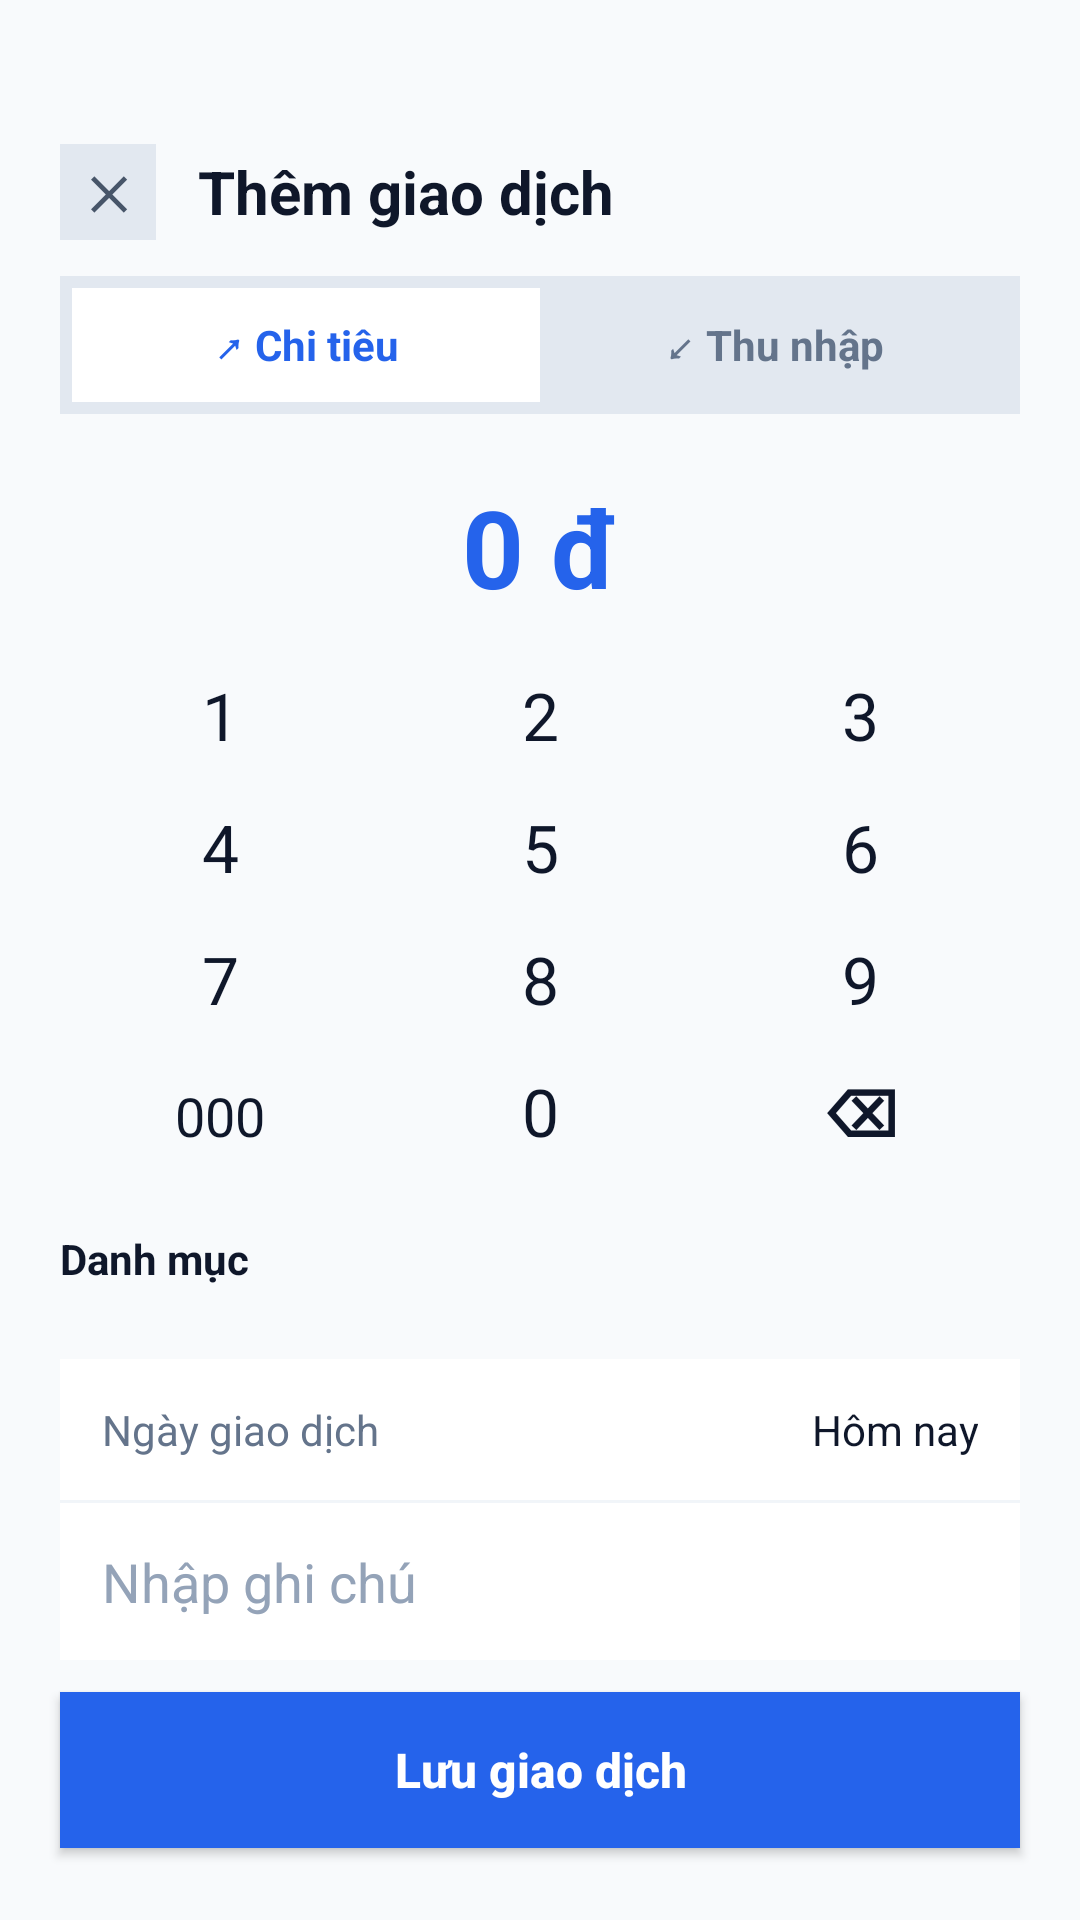

The Android layout XML behind this screen, and the referenced resources:
<!-- AndroidManifest.xml: application theme Theme.StudentExpenseTracker -->
<!-- res/layout/activity_add_transaction.xml -->
<?xml version="1.0" encoding="utf-8"?>
<androidx.constraintlayout.widget.ConstraintLayout xmlns:android="http://schemas.android.com/apk/res/android"
    xmlns:app="http://schemas.android.com/apk/res-auto"
    android:layout_width="match_parent"
    android:layout_height="match_parent"
    android:background="#F8FAFC">

    
    <LinearLayout
        android:id="@+id/layoutHeader"
        android:layout_width="match_parent"
        android:layout_height="wrap_content"
        android:gravity="center_vertical"
        android:paddingHorizontal="20dp"
        android:paddingTop="48dp"
        android:paddingBottom="12dp"
        app:layout_constraintEnd_toEndOf="parent"
        app:layout_constraintStart_toStartOf="parent"
        app:layout_constraintTop_toTopOf="parent">

        <TextView
            android:id="@+id/btnClose"
            android:layout_width="32dp"
            android:layout_height="32dp"
            android:background="#E2E8F0"
            android:gravity="center"
            android:text="✕"
            android:textColor="#475569"
            android:textSize="15sp"
            android:textStyle="bold" />

        <TextView
            android:layout_width="wrap_content"
            android:layout_height="wrap_content"
            android:layout_marginStart="14dp"
            android:text="Thêm giao dịch"
            android:textColor="#0F172A"
            android:textSize="20sp"
            android:textStyle="bold" />
    </LinearLayout>

    
    <androidx.appcompat.widget.AppCompatButton
        android:id="@+id/btnSaveTransaction"
        android:layout_width="match_parent"
        android:layout_height="52dp"
        android:layout_marginHorizontal="20dp"
        android:layout_marginBottom="24dp"
        android:background="#2563EB"
        android:text="Lưu giao dịch"
        android:textAllCaps="false"
        android:textColor="#FFFFFF"
        android:textSize="16sp"
        android:textStyle="bold"
        app:layout_constraintBottom_toBottomOf="parent"
        app:layout_constraintEnd_toEndOf="parent"
        app:layout_constraintStart_toStartOf="parent" />

    
    <androidx.core.widget.NestedScrollView
        android:layout_width="match_parent"
        android:layout_height="0dp"
        android:fillViewport="true"
        app:layout_constraintBottom_toTopOf="@id/btnSaveTransaction"
        app:layout_constraintEnd_toEndOf="parent"
        app:layout_constraintStart_toStartOf="parent"
        app:layout_constraintTop_toBottomOf="@id/layoutHeader">

        <LinearLayout
            android:layout_width="match_parent"
            android:layout_height="wrap_content"
            android:orientation="vertical"
            android:paddingHorizontal="20dp"
            android:paddingBottom="20dp">

            
            <LinearLayout
                android:id="@+id/layoutTabs"
                android:layout_width="match_parent"
                android:layout_height="46dp"
                android:background="#E2E8F0"
                android:orientation="horizontal"
                android:padding="4dp">

                <TextView
                    android:id="@+id/tabExpense"
                    android:layout_width="0dp"
                    android:layout_height="match_parent"
                    android:layout_weight="1"
                    android:background="#FFFFFF"
                    android:gravity="center"
                    android:text="↗ Chi tiêu"
                    android:textColor="#2563EB"
                    android:textSize="14sp"
                    android:textStyle="bold" />

                <TextView
                    android:id="@+id/tabIncome"
                    android:layout_width="0dp"
                    android:layout_height="match_parent"
                    android:layout_weight="1"
                    android:gravity="center"
                    android:text="↙ Thu nhập"
                    android:textColor="#64748B"
                    android:textSize="14sp"
                    android:textStyle="bold" />
            </LinearLayout>

            
            <TextView
                android:id="@+id/tvAmount"
                android:layout_width="match_parent"
                android:layout_height="wrap_content"
                android:layout_marginTop="20dp"
                android:gravity="center"
                android:text="0 đ"
                android:textColor="#2563EB"
                android:textSize="36sp"
                android:textStyle="bold" />

            
            <GridLayout
                android:id="@+id/layoutKeypad"
                android:layout_width="match_parent"
                android:layout_height="wrap_content"
                android:layout_marginTop="10dp"
                android:columnCount="3">

                <TextView android:id="@+id/btnNum1" android:layout_width="0dp" android:layout_height="44dp" android:layout_columnWeight="1" android:background="?android:attr/selectableItemBackground" android:gravity="center" android:text="1" android:textColor="#0F172A" android:textSize="22sp"/>
                <TextView android:id="@+id/btnNum2" android:layout_width="0dp" android:layout_height="44dp" android:layout_columnWeight="1" android:background="?android:attr/selectableItemBackground" android:gravity="center" android:text="2" android:textColor="#0F172A" android:textSize="22sp"/>
                <TextView android:id="@+id/btnNum3" android:layout_width="0dp" android:layout_height="44dp" android:layout_columnWeight="1" android:background="?android:attr/selectableItemBackground" android:gravity="center" android:text="3" android:textColor="#0F172A" android:textSize="22sp"/>

                <TextView android:id="@+id/btnNum4" android:layout_width="0dp" android:layout_height="44dp" android:layout_columnWeight="1" android:background="?android:attr/selectableItemBackground" android:gravity="center" android:text="4" android:textColor="#0F172A" android:textSize="22sp"/>
                <TextView android:id="@+id/btnNum5" android:layout_width="0dp" android:layout_height="44dp" android:layout_columnWeight="1" android:background="?android:attr/selectableItemBackground" android:gravity="center" android:text="5" android:textColor="#0F172A" android:textSize="22sp"/>
                <TextView android:id="@+id/btnNum6" android:layout_width="0dp" android:layout_height="44dp" android:layout_columnWeight="1" android:background="?android:attr/selectableItemBackground" android:gravity="center" android:text="6" android:textColor="#0F172A" android:textSize="22sp"/>

                <TextView android:id="@+id/btnNum7" android:layout_width="0dp" android:layout_height="44dp" android:layout_columnWeight="1" android:background="?android:attr/selectableItemBackground" android:gravity="center" android:text="7" android:textColor="#0F172A" android:textSize="22sp"/>
                <TextView android:id="@+id/btnNum8" android:layout_width="0dp" android:layout_height="44dp" android:layout_columnWeight="1" android:background="?android:attr/selectableItemBackground" android:gravity="center" android:text="8" android:textColor="#0F172A" android:textSize="22sp"/>
                <TextView android:id="@+id/btnNum9" android:layout_width="0dp" android:layout_height="44dp" android:layout_columnWeight="1" android:background="?android:attr/selectableItemBackground" android:gravity="center" android:text="9" android:textColor="#0F172A" android:textSize="22sp"/>

                <TextView android:id="@+id/btnNum000" android:layout_width="0dp" android:layout_height="44dp" android:layout_columnWeight="1" android:background="?android:attr/selectableItemBackground" android:gravity="center" android:text="000" android:textColor="#0F172A" android:textSize="18sp"/>
                <TextView android:id="@+id/btnNum0" android:layout_width="0dp" android:layout_height="44dp" android:layout_columnWeight="1" android:background="?android:attr/selectableItemBackground" android:gravity="center" android:text="0" android:textColor="#0F172A" android:textSize="22sp"/>
                <TextView android:id="@+id/btnBackspace" android:layout_width="0dp" android:layout_height="44dp" android:layout_columnWeight="1" android:background="?android:attr/selectableItemBackground" android:gravity="center" android:text="⌫" android:textColor="#0F172A" android:textSize="22sp" android:textStyle="bold" />
            </GridLayout>

            
            <TextView
                android:layout_width="wrap_content"
                android:layout_height="wrap_content"
                android:layout_marginTop="16dp"
                android:layout_marginBottom="8dp"
                android:text="Danh mục"
                android:textColor="#0F172A"
                android:textStyle="bold" />

            
            <androidx.recyclerview.widget.RecyclerView
                android:id="@+id/rcvTransactionCategories"
                android:layout_width="match_parent"
                android:layout_height="wrap_content"
                app:layoutManager="androidx.recyclerview.widget.GridLayoutManager"
                app:spanCount="4" />

            
            <LinearLayout
                android:layout_width="match_parent"
                android:layout_height="wrap_content"
                android:layout_marginTop="16dp"
                android:background="#FFFFFF"
                android:orientation="vertical">

                <LinearLayout
                    android:id="@+id/btnSelectDate"
                    android:layout_width="match_parent"
                    android:layout_height="wrap_content"
                    android:padding="14dp">

                    <TextView
                        android:layout_width="wrap_content"
                        android:layout_height="wrap_content"
                        android:text="Ngày giao dịch"
                        android:textColor="#64748B" />

                    <TextView
                        android:id="@+id/tvTransactionDate"
                        android:layout_width="0dp"
                        android:layout_height="wrap_content"
                        android:layout_weight="1"
                        android:gravity="end"
                        android:text="Hôm nay"
                        android:textColor="#0F172A" />
                </LinearLayout>

                <View
                    android:layout_width="match_parent"
                    android:layout_height="1dp"
                    android:background="#F1F5F9" />

                <EditText
                    android:id="@+id/edtTransactionNote"
                    android:layout_width="match_parent"
                    android:layout_height="wrap_content"
                    android:background="@null"
                    android:hint="Nhập ghi chú"
                    android:padding="14dp"
                    android:textColor="#0F172A"
                    android:textColorHint="#94A3B8" />
            </LinearLayout>

        </LinearLayout>
    </androidx.core.widget.NestedScrollView>

</androidx.constraintlayout.widget.ConstraintLayout>
<!-- resources referenced by this layout -->
<resources>
  <style name="Theme.StudentExpenseTracker" parent="Base.Theme.StudentExpenseTracker" />
  <style name="Base.Theme.StudentExpenseTracker" parent="Theme.Material3.DayNight.NoActionBar">
          
          
      </style>
</resources>
